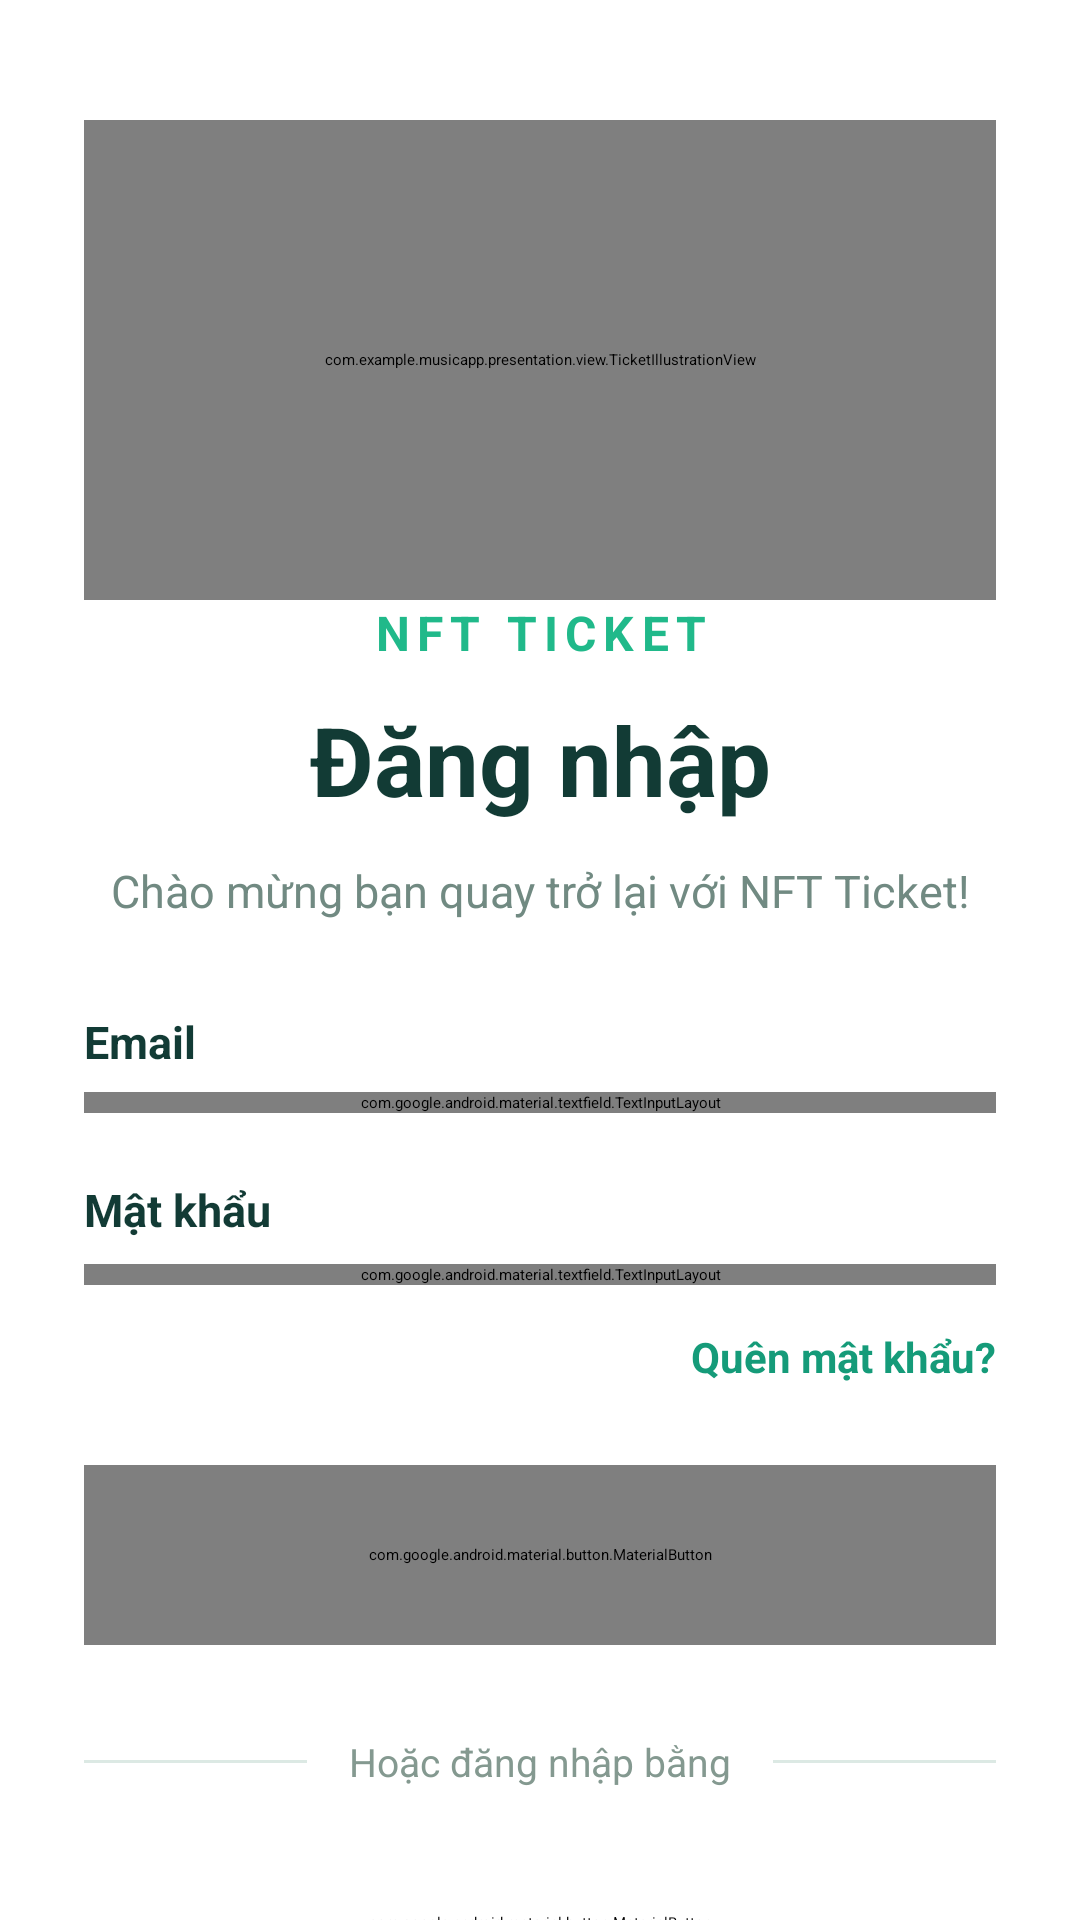

Produce the Android XML layout that renders to this screen, including the resource entries it uses.
<!-- AndroidManifest.xml: application theme Theme.MusicApp -->
<!-- res/layout/fragment_login.xml -->
<?xml version="1.0" encoding="utf-8"?>
<ScrollView xmlns:android="http://schemas.android.com/apk/res/android"
    xmlns:app="http://schemas.android.com/apk/res-auto"
    android:layout_width="match_parent"
    android:layout_height="match_parent"
    android:background="#FFFFFF"
    android:fillViewport="true"
    android:scrollbars="none">

    <LinearLayout
        android:layout_width="match_parent"
        android:layout_height="wrap_content"
        android:orientation="vertical"
        android:paddingStart="28dp"
        android:paddingTop="40dp"
        android:paddingEnd="28dp"
        android:paddingBottom="30dp">

        <com.example.musicapp.presentation.view.TicketIllustrationView
            android:layout_width="match_parent"
            android:layout_height="160dp" />

        
        <TextView
            android:layout_width="match_parent"
            android:layout_height="wrap_content"
            android:gravity="center"
            android:letterSpacing="0.15"
            android:text="NFT TICKET"
            android:textColor="#20B98A"
            android:textSize="16sp"
            android:textStyle="bold" />

        <TextView
            android:layout_width="match_parent"
            android:layout_height="wrap_content"
            android:layout_marginTop="10dp"
            android:gravity="center"
            android:text="Đăng nhập"
            android:textColor="#123B35"
            android:textSize="32sp"
            android:textStyle="bold" />

        <TextView
            android:layout_width="match_parent"
            android:layout_height="wrap_content"
            android:layout_marginTop="12dp"
            android:gravity="center"
            android:text="Chào mừng bạn quay trở lại với NFT Ticket!"
            android:textColor="#718A82"
            android:textSize="15sp" />

        
        <TextView
            android:layout_width="wrap_content"
            android:layout_height="19dp"
            android:layout_marginTop="30dp"
            android:text="Email"
            android:textColor="#123B35"
            android:textSize="15sp"
            android:textStyle="bold" />

        <com.google.android.material.textfield.TextInputLayout
            android:layout_width="match_parent"
            android:layout_height="wrap_content"
            android:layout_marginTop="8dp"
            app:boxBackgroundMode="none"
            app:hintEnabled="false">

            <com.google.android.material.textfield.TextInputEditText
                android:id="@+id/etEmail"
                android:layout_width="match_parent"
                android:layout_height="52dp"
                android:background="@drawable/bg_input_login"
                android:gravity="center_vertical"
                android:hint="Nhập địa chỉ email"
                android:inputType="textEmailAddress"
                android:paddingStart="16dp"
                android:paddingEnd="16dp"
                android:textColor="#123B35"
                android:textColorHint="#91A69F"
                android:textSize="15sp" />

        </com.google.android.material.textfield.TextInputLayout>

        
        <TextView
            android:layout_width="wrap_content"
            android:layout_height="wrap_content"
            android:layout_marginTop="22dp"
            android:text="Mật khẩu"
            android:textColor="#123B35"
            android:textSize="15sp"
            android:textStyle="bold" />

        <com.google.android.material.textfield.TextInputLayout
            android:layout_width="match_parent"
            android:layout_height="wrap_content"
            android:layout_marginTop="8dp"
            app:boxBackgroundMode="none"
            app:endIconMode="password_toggle"
            app:endIconTint="#20A887"
            app:hintEnabled="false">

            <com.google.android.material.textfield.TextInputEditText
                android:id="@+id/etPassword"
                android:layout_width="match_parent"
                android:layout_height="52dp"
                android:background="@drawable/bg_input_login"
                android:gravity="center_vertical"
                android:hint="Nhập mật khẩu"
                android:inputType="textPassword"
                android:paddingStart="16dp"
                android:paddingEnd="16dp"
                android:textColor="#123B35"
                android:textColorHint="#91A69F"
                android:textSize="15sp" />

        </com.google.android.material.textfield.TextInputLayout>

        
        <TextView
            android:id="@+id/btnForgotPassword"
            android:layout_width="wrap_content"
            android:layout_height="48dp"
            android:layout_gravity="end"
            android:gravity="center"
            android:text="Quên mật khẩu?"
            android:textColor="#159B79"
            android:textSize="14sp"
            android:textStyle="bold" />

        <com.google.android.material.button.MaterialButton
            android:id="@+id/btnLogin"
            android:layout_width="match_parent"
            android:layout_height="60dp"
            android:layout_marginTop="12dp"
            android:background="@drawable/bg_main"
            android:text="Đăng nhập"
            android:textAllCaps="false"
            android:textColor="@color/white"
            android:textSize="17sp"
            android:textStyle="bold"
            app:backgroundTint="@null"
            app:cornerRadius="18dp"
            app:elevation="3dp"
            app:strokeWidth="0dp" />


        
        <LinearLayout
            android:layout_width="match_parent"
            android:layout_height="wrap_content"
            android:layout_marginTop="30dp"
            android:gravity="center"
            android:orientation="horizontal">

            <View
                android:layout_width="0dp"
                android:layout_height="1dp"
                android:layout_weight="1"
                android:background="#DCE9E4" />

            <TextView
                android:layout_width="wrap_content"
                android:layout_height="wrap_content"
                android:layout_marginHorizontal="14dp"
                android:text="Hoặc đăng nhập bằng"
                android:textColor="#849990"
                android:textSize="13sp" />

            <View
                android:layout_width="0dp"
                android:layout_height="1dp"
                android:layout_weight="1"
                android:background="#DCE9E4" />

        </LinearLayout>

        
        <com.google.android.material.button.MaterialButton
            android:layout_width="match_parent"
            android:layout_height="58dp"
            android:layout_marginTop="16dp"
            android:backgroundTint="#FFFFFF"
            android:text="Tiếp tục với Google"
            android:textAllCaps="false"
            android:textColor="#344B43"
            android:textSize="15sp"
            app:cornerRadius="16dp"
            app:icon="@drawable/ic_google"
            app:iconGravity="textStart"
            app:iconPadding="10dp"
            app:iconSize="22dp"
            app:iconTint="@null"
            app:strokeColor="#DCE9E4"
            app:strokeWidth="1dp" />

        
        <LinearLayout
            android:layout_width="match_parent"
            android:layout_height="wrap_content"
            android:layout_marginTop="25dp"
            android:gravity="center"
            android:orientation="horizontal">

            <TextView
                android:layout_width="wrap_content"
                android:layout_height="wrap_content"
                android:text="Chưa có tài khoản?"
                android:textColor="#849990"
                android:textSize="14sp" />

            <TextView
                android:id="@+id/btnToRegister"
                android:layout_width="wrap_content"
                android:layout_height="48dp"
                android:clickable="true"
                android:focusable="true"
                android:gravity="center"
                android:paddingStart="5dp"
                android:paddingEnd="5dp"
                android:text="Đăng ký"
                android:textColor="#159B79"
                android:textSize="14sp"
                android:textStyle="bold" />

        </LinearLayout>

    </LinearLayout>

</ScrollView>
<!-- resources referenced by this layout -->
<resources>
  <color name="white">#FFFFFFFF</color>
  <!-- drawable bg_input_login (drawable) -->
  <?xml version="1.0" encoding="utf-8"?>
  <shape xmlns:android="http://schemas.android.com/apk/res/android">
  
      <solid android:color="#FFFFFF" />
  
      <corners android:radius="12dp" />
  
      <stroke
          android:width="1dp"
          android:color="#DCE9E4" />
  
  </shape>
  <!-- drawable bg_main (drawable) -->
  <?xml version="1.0" encoding="utf-8"?>
  <shape xmlns:android="http://schemas.android.com/apk/res/android">
      <gradient
          android:angle="0"
          android:endColor="#3BB2B8"
          android:startColor="#42E695"
          android:type="linear" />
      <corners android:radius="18dp"/>
  </shape>
</resources>
